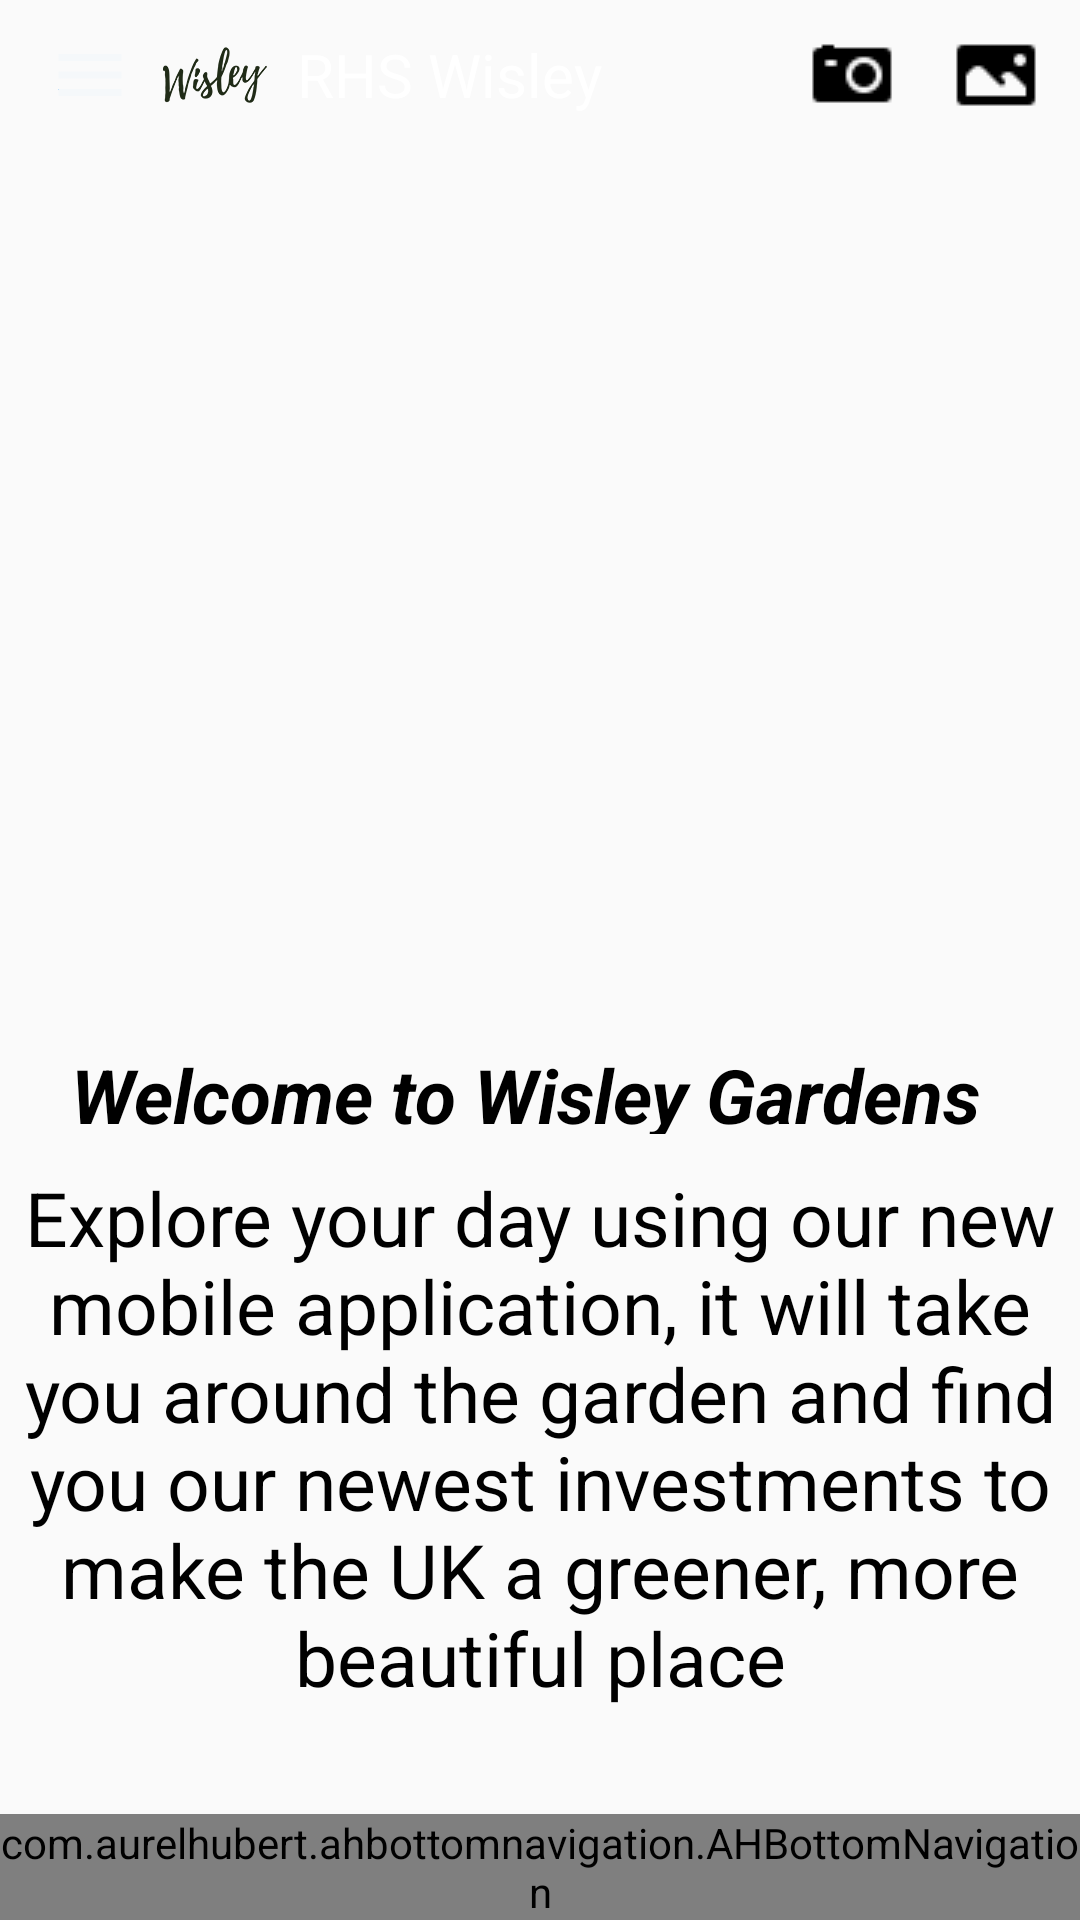

Produce the Android XML layout that renders to this screen, including the resource entries it uses.
<!-- AndroidManifest.xml: application theme AppTheme -->
<!-- res/layout/activity_main.xml -->
<RelativeLayout xmlns:android="http://schemas.android.com/apk/res/android"
    android:layout_width="match_parent"
    android:layout_height="match_parent"
    android:orientation="vertical"
    xmlns:app="http://schemas.android.com/apk/res-auto">


    <include
        layout="@layout/appbar"
        android:id="@+id/tb"
        app:layout_collapseMode="pin" />

    <com.aurelhubert.ahbottomnavigation.AHBottomNavigation
        android:id="@+id/bottom_navigation"
        android:layout_width="match_parent"
        android:layout_height="wrap_content"
        android:layout_alignParentBottom="true"

        android:layout_gravity="bottom"

        android:background="@color/colorPrimary" />

    <ImageView
        android:id="@+id/img"
        android:layout_width="match_parent"
        android:layout_height="280dp"
        android:layout_marginTop="50dp"
        android:scaleType="fitXY"

        android:src="@drawable/homepage" />

    <TextView
        android:id="@+id/txttitle"
        android:layout_width="match_parent"
        android:layout_height="30dp"
        android:layout_below="@+id/img"
        android:layout_marginTop="18dp"

        android:layout_marginRight="10dp"
        android:gravity="center"
        android:text="Welcome to Wisley Gardens"
        android:textStyle="bold|italic"
        android:textColor="#000"
        android:textSize="25dp" />

    <ScrollView
        android:layout_width="match_parent"
        android:layout_height="190dp"

        android:layout_below="@+id/txttitle"
        android:layout_centerHorizontal="true"
        android:layout_marginTop="11dp"
        android:scrollbars="vertical">

        <TextView
            android:id="@+id/txtdetail"
            android:layout_width="match_parent"
            android:layout_height="wrap_content"
            android:layout_alignTop="@+id/txttitle"
            android:layout_above="@id/bottom_navigation"


            android:gravity="center"
            android:scrollbars="horizontal"
            android:text="Explore your day using our new mobile application, it will take you around the garden and find you our newest investments to make the UK a greener, more beautiful place"

            android:textColor="#000"
            android:textSize="25dp" />
    </ScrollView>

    <FrameLayout
        android:layout_width="match_parent"
        android:layout_height="match_parent"
        android:id="@+id/frag_con"
        android:layout_below="@+id/tb"
        android:layout_above="@id/bottom_navigation">

    </FrameLayout>


</RelativeLayout>
<!-- res/layout/appbar.xml (included above) -->
<?xml version="1.0" encoding="utf-8"?>
<android.support.v7.widget.Toolbar xmlns:android="http://schemas.android.com/apk/res/android"
    xmlns:app="http://schemas.android.com/apk/res-auto"
    android:id="@+id/toolbar"
    android:layout_height="50dp"
    android:layout_width="match_parent"
    android:minHeight="?attr/actionBarSize"
    android:background="@color/primary">

    <RelativeLayout xmlns:android="http://schemas.android.com/apk/res/android"
        android:layout_width="match_parent"
        android:layout_height="match_parent"
        android:orientation="horizontal"
        android:gravity="center_vertical">

        <Button

            android:id="@+id/home"
            android:layout_width="28dp"

            android:layout_height="28dp"
            android:layout_alignParentLeft="true"

            android:layout_alignParentStart="true"
            android:layout_centerVertical="true"
            android:background="@drawable/menu1" />


        <ImageView
            android:layout_width="35dp"
            android:layout_height="35dp"
            android:id="@+id/logo"

            android:layout_marginLeft="10dp"
            android:layout_centerVertical="true"

            android:layout_toRightOf="@+id/home"
            android:src="@drawable/logo2" />


        <TextView
            android:id="@+id/activname"
            android:layout_width="wrap_content"
            android:layout_height="wrap_content"

            android:layout_centerVertical="true"
            android:layout_marginLeft="10dp"
            android:layout_toRightOf="@+id/logo"
            android:singleLine="true"
            android:text="@string/app_name"
            android:textColor="#fff"
            android:textSize="20sp" />

        <ImageButton
            android:layout_width="40dp"
            android:layout_height="40dp"
            android:id="@+id/imgfullbtn"
            android:layout_alignParentEnd="true"
            android:layout_marginRight="8dp"
            android:layout_centerVertical="true"
            android:background="@null"

            android:src="@drawable/fulli" />

        <ImageButton
            android:layout_width="40dp"
            android:layout_height="40dp"
            android:id="@+id/imgbtncam"
            android:layout_marginRight="8dp"
            android:layout_centerVertical="true"
            android:layout_toLeftOf="@+id/imgfullbtn"
            android:background="@null"

            android:src="@drawable/capturei" />
    </RelativeLayout>


</android.support.v7.widget.Toolbar>
<!-- resources referenced by this layout -->
<resources>
  <color name="colorPrimary">#7d8768</color>
  <!-- drawable capturei: png bitmap (drawable, 439 bytes) -->
  <!-- drawable fulli: png bitmap (drawable, 359 bytes) -->
  <!-- drawable logo2: png bitmap (drawable, 4047 bytes) -->
  <!-- drawable menu1: png bitmap (drawable, 18717 bytes) -->
  <string name="app_name">RHS Wisley</string>
  <style name="AppTheme" parent="Theme.AppCompat.Light.NoActionBar">
          
          <item name="colorPrimary">@color/colorPrimary</item>
          <item name="colorPrimaryDark">@color/colorPrimary</item>
          <item name="colorAccent">@color/colorAccent</item>
      </style>
  <color name="colorAccent">#ffffff</color>
</resources>
